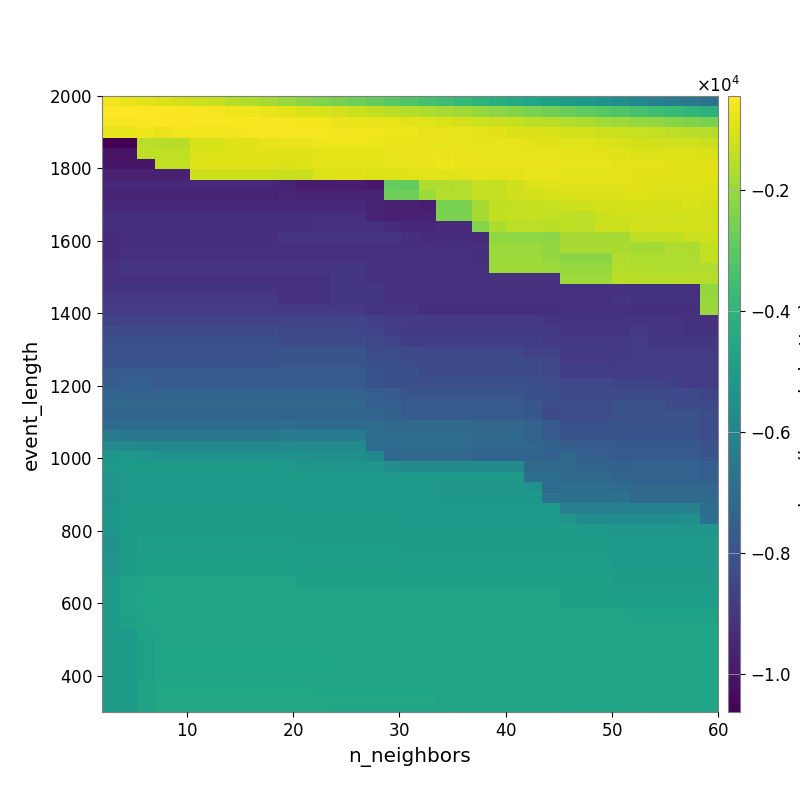

Data behind this chart, as committed beside it:
-6.817622166839232705e+02, -7.644062730448980574e+02, -8.560360666085798584e+02, -9.754003579224309988e+02, -1.094456356521322732e+03, -1.220513554138038671e+03, -1.360320136495039833e+03, -1.537584187577631610e+03, -1.672046464679816609e+03, -1.825157851480659019e+03, -2.023412220454909175e+03, -2.204433334246027698e+03, -2.376953720623467234e+03, -2.540994243612276023e+03, -2.698989316894523199e+03, -2.897621985537723049e+03, -3.050127608823170704e+03, -3.207167253073696429e+03, -3.405877518107396099e+03, -3.630464965759535971e+03, -3.832404551409309988e+03, -4.036948196564875616e+03, -4.218891205355525926e+03, -4.417203569153821263e+03
-4.515633580377760268e+02, -4.680573670850483268e+02, -4.888447973740761654e+02, -5.179321110018327090e+02, -5.366091901673189568e+02, -5.694736274601765444e+02, -6.059057378960034157e+02, -6.719932837972037305e+02, -7.241599775138932955e+02, -8.061534633675016721e+02, -8.827146888460040373e+02, -9.906010709958792404e+02, -1.048652816428260849e+03, -1.163835519179849143e+03, -1.278379688924444736e+03, -1.378690896854875973e+03, -1.467097330487803220e+03, -1.578448970162799924e+03, -1.684596147685738060e+03, -1.778107222016886453e+03, -1.903469273090025354e+03, -2.056240702643484383e+03, -2.227219987586670868e+03, -2.341312495332256276e+03
-5.979791483470638696e+02, -5.858338662916262365e+02, -5.235027324350290883e+02, -5.117852553134295590e+02, -5.207252988171237575e+02, -5.485107183592269848e+02, -5.505649051055094105e+02, -5.569615484822885492e+02, -5.528971783720176063e+02, -5.763236634452734961e+02, -6.101314985827235660e+02, -6.546645462741089432e+02, -6.741729233698789585e+02, -7.344884203202569779e+02, -7.648388123373396184e+02, -8.058935163722411517e+02, -8.444702533810111618e+02, -8.901216375035645569e+02, -9.567454702681129675e+02, -1.020635279661453524e+03, -1.107307005952137615e+03, -1.183481947727515490e+03, -1.265121075891933742e+03, -1.361619378966377326e+03
-8.310045177481716792e+02, -8.145913584371327261e+02, -7.061884176544634784e+02, -7.337493475384148951e+02, -6.761978272685951197e+02, -6.804814925409772286e+02, -6.859211809684916261e+02, -6.490690855884344046e+02, -6.007070509892515702e+02, -5.913314024814686718e+02, -5.931408328451353782e+02, -5.968918256756215897e+02, -6.022525456117408567e+02, -6.351060980838518617e+02, -6.314520154391969982e+02, -6.718044360121340333e+02, -7.050672481233521012e+02, -7.233394886846472218e+02, -7.600256471554434938e+02, -7.850211921119703220e+02, -8.180900990192556037e+02, -8.593932168806395566e+02, -9.031896841416345296e+02, -9.738407313294201231e+02
-1.063348561677179714e+04, -1.063348561677179714e+04, -1.511231574965111122e+03, -1.530155421975062836e+03, -1.527146265740255103e+03, -1.073493631498032300e+03, -1.074042554469545166e+03, -9.485152069489881796e+02, -9.195020120737979141e+02, -8.045241841623255823e+02, -7.689436841879761459e+02, -7.409800614049617025e+02, -7.051806651691489378e+02, -7.095903325769781986e+02, -7.006734613925167423e+02, -7.194306015373133505e+02, -7.576022535825250088e+02, -7.591863339406348814e+02, -7.706687645907738897e+02, -7.798686662495463224e+02, -8.009194217339959323e+02, -8.062056408007616710e+02, -8.259182930479259994e+02, -8.313058548560753707e+02
-1.008445608274985898e+04, -1.008445608274985898e+04, -1.416399964348253434e+03, -1.416399964348253434e+03, -1.416399964348253434e+03, -9.932093984339312556e+02, -9.932093984339312556e+02, -9.932093984339312556e+02, -9.256347018975257015e+02, -9.551344548724657670e+02, -9.552811051326726783e+02, -9.204740823379677295e+02, -8.802336111711745161e+02, -8.634901987003086106e+02, -8.634901987003086106e+02, -8.850582684822505826e+02, -8.332924080647896972e+02, -7.648202304963627967e+02, -7.524781050737303758e+02, -7.604053273903710988e+02, -7.833578558321352148e+02, -7.979094458593514219e+02, -8.250059351153636271e+02, -8.340176848202595465e+02
-1.003009463442204833e+04, -1.003009463442204833e+04, -1.003009463442204833e+04, -1.378694814907808905e+03, -1.378694814907808905e+03, -9.670022319683989735e+02, -9.670022319683989735e+02, -9.670022319683989735e+02, -9.670022319683989735e+02, -9.670022319683989735e+02, -9.800994625739226649e+02, -9.456939045097315102e+02, -8.748385423948762991e+02, -8.541038203702374858e+02, -8.541038203702374858e+02, -8.753552144229705618e+02, -8.209601326732719144e+02, -8.077848088266198374e+02, -7.548971153302433095e+02, -7.224676905222413552e+02, -7.355971747451953888e+02, -7.318587924217887348e+02, -7.390769378747596647e+02, -7.468929990404379851e+02
-9.699535689915348485e+03, -9.699535689915348485e+03, -9.699535689915348485e+03, -9.699535689915348485e+03, -9.699535689915348485e+03, -1.229922209967032586e+03, -1.229922209967032586e+03, -1.229922209967032586e+03, -1.229922209967032586e+03, -1.229922209967032586e+03, -1.247300964846970828e+03, -1.264571464194657210e+03, -1.014537753382292863e+03, -9.681968744743090838e+02, -9.681968744743090838e+02, -1.007083594053133879e+03, -9.871293876244996000e+02, -9.346301877336026109e+02, -9.214489903423541364e+02, -9.143274593923612201e+02, -9.143594826459674323e+02, -8.737209526426807997e+02, -8.695963835781627722e+02, -8.658535994412836772e+02
-9.505501308251014052e+03, -9.505501308251014052e+03, -9.505501308251014052e+03, -9.505501308251014052e+03, -9.505501308251014052e+03, -9.505501308251014052e+03, -9.505501308251014052e+03, -9.505501308251014052e+03, -9.505501308251014052e+03, -9.505501308251014052e+03, -9.618958610260520800e+03, -9.819960248815530576e+03, -9.819960248815530576e+03, -9.819960248815530576e+03, -9.819960248815530576e+03, -9.947489110228470963e+03, -2.844298147164811326e+03, -2.881613092744184542e+03, -1.681838007896964882e+03, -1.681838007896964882e+03, -1.604809289193622590e+03, -1.351982907568457449e+03, -1.368326053271465071e+03, -1.173496676929225032e+03
-9.631173064026401335e+03, -9.631173064026401335e+03, -9.631173064026401335e+03, -9.631173064026401335e+03, -9.631173064026401335e+03, -9.631173064026401335e+03, -9.631173064026401335e+03, -9.631173064026401335e+03, -9.631173064026401335e+03, -9.631173064026401335e+03, -9.524261564579457627e+03, -9.626066209026230354e+03, -9.626066209026230354e+03, -9.626066209026230354e+03, -9.626066209026230354e+03, -9.626066209026230354e+03, -2.694415655854269971e+03, -2.694415655854269971e+03, -1.935796898164827098e+03, -1.595766588230120306e+03, -1.595766588230120306e+03, -1.400980654746692835e+03, -1.331008079514581368e+03, -1.205215152314255874e+03
-9.469055634501310124e+03, -9.469055634501310124e+03, -9.469055634501310124e+03, -9.469055634501310124e+03, -9.469055634501310124e+03, -9.469055634501310124e+03, -9.469055634501310124e+03, -9.469055634501310124e+03, -9.469055634501310124e+03, -9.469055634501310124e+03, -9.516503568931824702e+03, -9.516503568931824702e+03, -9.499346593985128493e+03, -9.499346593985128493e+03, -9.499346593985128493e+03, -9.635894637197257907e+03, -9.704535558260866310e+03, -9.704535558260866310e+03, -9.840009958330809241e+03, -2.491004805717364889e+03, -2.491004805717364889e+03, -1.814060719363535782e+03, -1.414397385653427591e+03, -1.367124766640107964e+03
-9.222430116473175076e+03, -9.222430116473175076e+03, -9.222430116473175076e+03, -9.222430116473175076e+03, -9.222430116473175076e+03, -9.222430116473175076e+03, -9.222430116473175076e+03, -9.222430116473175076e+03, -9.222430116473175076e+03, -9.222430116473175076e+03, -9.271107693969055617e+03, -9.271107693969055617e+03, -9.223718683373101157e+03, -9.223718683373101157e+03, -9.223718683373101157e+03, -9.635894637197257907e+03, -9.704535558260866310e+03, -9.704535558260866310e+03, -9.704535558260866310e+03, -2.455840154760722726e+03, -2.455840154760722726e+03, -1.788740425011198113e+03, -1.395118771809143936e+03, -1.395118771809143936e+03
-9.260034885730648966e+03, -9.206136911672092538e+03, -9.206136911672092538e+03, -9.206136911672092538e+03, -9.206136911672092538e+03, -9.206136911672092538e+03, -9.206136911672092538e+03, -9.206136911672092538e+03, -9.206136911672092538e+03, -9.206136911672092538e+03, -9.215163008380877727e+03, -9.215163008380877727e+03, -9.189675280858731639e+03, -9.189675280858731639e+03, -9.189675280858731639e+03, -9.189675280858731639e+03, -9.328056465373523679e+03, -9.465037378568191343e+03, -9.465037378568191343e+03, -9.432201541283347979e+03, -9.432201541283347979e+03, -2.330962010716832992e+03, -1.706064079991839435e+03, -1.452376209139312323e+03
-9.333764593240879549e+03, -9.206136911672092538e+03, -9.206136911672092538e+03, -9.206136911672092538e+03, -9.206136911672092538e+03, -9.206136911672092538e+03, -9.206136911672092538e+03, -9.206136911672092538e+03, -9.206136911672092538e+03, -9.206136911672092538e+03, -9.119312993723589898e+03, -9.119312993723589898e+03, -9.119312993723589898e+03, -9.119312993723589898e+03, -9.119312993723589898e+03, -9.119312993723589898e+03, -9.119312993723589898e+03, -9.264026954645092701e+03, -9.409471491676553342e+03, -9.358954930434514608e+03, -9.358954930434514608e+03, -9.419681371849996140e+03, -2.137245793542119827e+03, -2.170580596088347193e+03
-9.333764593240879549e+03, -9.206136911672092538e+03, -9.206136911672092538e+03, -9.206136911672092538e+03, -9.206136911672092538e+03, -9.206136911672092538e+03, -9.206136911672092538e+03, -9.206136911672092538e+03, -9.206136911672092538e+03, -9.206136911672092538e+03, -9.226324455634572587e+03, -9.226324455634572587e+03, -9.226324455634572587e+03, -9.226324455634572587e+03, -9.226324455634572587e+03, -9.226324455634572587e+03, -9.226324455634572587e+03, -9.226324455634572587e+03, -9.226324455634572587e+03, -9.226324455634572587e+03, -9.226324455634572587e+03, -9.226324455634572587e+03, -1.979111983304449041e+03, -1.979111983304449041e+03
-9.323124409308042232e+03, -9.177676373787537159e+03, -9.177676373787537159e+03, -9.177676373787537159e+03, -9.177676373787537159e+03, -9.177676373787537159e+03, -9.177676373787537159e+03, -9.177676373787537159e+03, -9.177676373787537159e+03, -9.177676373787537159e+03, -9.177676373787537159e+03, -9.177676373787537159e+03, -9.177676373787537159e+03, -9.177676373787537159e+03, -9.177676373787537159e+03, -9.177676373787537159e+03, -9.177676373787537159e+03, -9.177676373787537159e+03, -9.177676373787537159e+03, -9.177676373787537159e+03, -9.177676373787537159e+03, -9.206136911672092538e+03, -1.947182152330194640e+03, -1.947182152330194640e+03
-9.166468140947401480e+03, -9.028183224795591741e+03, -9.028183224795591741e+03, -9.028183224795591741e+03, -9.028183224795591741e+03, -9.028183224795591741e+03, -9.028183224795591741e+03, -9.028183224795591741e+03, -9.028183224795591741e+03, -9.028183224795591741e+03, -9.028183224795591741e+03, -9.028183224795591741e+03, -9.028183224795591741e+03, -9.028183224795591741e+03, -9.028183224795591741e+03, -9.177676373787537159e+03, -9.177676373787537159e+03, -9.177676373787537159e+03, -9.177676373787537159e+03, -9.177676373787537159e+03, -9.177676373787537159e+03, -9.177676373787537159e+03, -1.916793161593194782e+03, -1.916793161593194782e+03
-9.166468140947401480e+03, -9.166468140947401480e+03, -9.166468140947401480e+03, -9.166468140947401480e+03, -9.166468140947401480e+03, -9.166468140947401480e+03, -9.166468140947401480e+03, -9.166468140947401480e+03, -9.166468140947401480e+03, -9.166468140947401480e+03, -9.166468140947401480e+03, -9.166468140947401480e+03, -9.166468140947401480e+03, -9.028183224795591741e+03, -9.028183224795591741e+03, -9.177676373787537159e+03, -9.177676373787537159e+03, -9.177676373787537159e+03, -9.177676373787537159e+03, -9.177676373787537159e+03, -9.177676373787537159e+03, -9.177676373787537159e+03, -9.177676373787537159e+03, -9.177676373787537159e+03
-9.082028062201856301e+03, -9.082028062201856301e+03, -9.082028062201856301e+03, -9.082028062201856301e+03, -9.082028062201856301e+03, -9.082028062201856301e+03, -9.082028062201856301e+03, -9.082028062201856301e+03, -9.082028062201856301e+03, -9.082028062201856301e+03, -9.166468140947401480e+03, -9.166468140947401480e+03, -9.166468140947401480e+03, -9.028183224795591741e+03, -9.028183224795591741e+03, -9.028183224795591741e+03, -9.177676373787537159e+03, -9.177676373787537159e+03, -9.177676373787537159e+03, -9.177676373787537159e+03, -9.177676373787537159e+03, -9.177676373787537159e+03, -9.177676373787537159e+03, -9.177676373787537159e+03
-8.949255906858415983e+03, -8.949255906858415983e+03, -8.949255906858415983e+03, -8.949255906858415983e+03, -8.949255906858415983e+03, -8.949255906858415983e+03, -8.949255906858415983e+03, -8.949255906858415983e+03, -8.949255906858415983e+03, -8.949255906858415983e+03, -9.166468140947401480e+03, -9.166468140947401480e+03, -9.166468140947401480e+03, -9.028183224795591741e+03, -9.028183224795591741e+03, -9.028183224795591741e+03, -9.177676373787537159e+03, -9.177676373787537159e+03, -9.177676373787537159e+03, -9.177676373787537159e+03, -9.177676373787537159e+03, -9.177676373787537159e+03, -9.177676373787537159e+03, -9.177676373787537159e+03
-8.867004220052185701e+03, -8.841512883237874121e+03, -8.841512883237874121e+03, -8.841512883237874121e+03, -8.841512883237874121e+03, -8.841512883237874121e+03, -8.841512883237874121e+03, -8.841512883237874121e+03, -8.841512883237874121e+03, -8.841512883237874121e+03, -8.925485317578748436e+03, -8.925485317578748436e+03, -8.925485317578748436e+03, -8.925485317578748436e+03, -8.925485317578748436e+03, -9.082028062201856301e+03, -9.082028062201856301e+03, -9.082028062201856301e+03, -9.238558552628546749e+03, -9.238558552628546749e+03, -9.238558552628546749e+03, -9.238558552628546749e+03, -9.238558552628546749e+03, -9.238558552628546749e+03
-8.608735017374357994e+03, -8.586222954535145618e+03, -8.586222954535145618e+03, -8.586222954535145618e+03, -8.586222954535145618e+03, -8.586222954535145618e+03, -8.586222954535145618e+03, -8.586222954535145618e+03, -8.586222954535145618e+03, -8.586222954535145618e+03, -8.538792507843707426e+03, -8.538792507843707426e+03, -8.538792507843707426e+03, -8.538792507843707426e+03, -8.538792507843707426e+03, -8.686873926245014445e+03, -8.842297692895957880e+03, -8.842297692895957880e+03, -8.842297692895957880e+03, -8.842297692895957880e+03, -8.842297692895957880e+03, -8.842297692895957880e+03, -8.949255906858415983e+03, -8.949255906858415983e+03
-8.309561740325463688e+03, -8.294971903415742418e+03, -8.294971903415742418e+03, -8.294971903415742418e+03, -8.294971903415742418e+03, -8.294971903415742418e+03, -8.294971903415742418e+03, -8.294971903415742418e+03, -8.294971903415742418e+03, -8.294971903415742418e+03, -8.430759085353074624e+03, -8.430759085353074624e+03, -8.430759085353074624e+03, -8.430759085353074624e+03, -8.430759085353074624e+03, -8.586222954535145618e+03, -8.742869743766797910e+03, -8.894968742202958310e+03, -8.894968742202958310e+03, -8.894968742202958310e+03, -8.894968742202958310e+03, -8.894968742202958310e+03, -8.894968742202958310e+03, -8.894968742202958310e+03
-8.144334377090474845e+03, -8.133984032380584722e+03, -8.133984032380584722e+03, -8.133984032380584722e+03, -8.133984032380584722e+03, -8.133984032380584722e+03, -8.133984032380584722e+03, -8.133984032380584722e+03, -8.133984032380584722e+03, -8.133984032380584722e+03, -8.269268397462148641e+03, -8.269268397462148641e+03, -8.269268397462148641e+03, -8.269268397462148641e+03, -8.269268397462148641e+03, -8.430759085353074624e+03, -8.586798452989565703e+03, -8.742869743766797910e+03, -8.742869743766797910e+03, -8.742869743766797910e+03, -8.742869743766797910e+03, -8.742869743766797910e+03, -8.742869743766797910e+03, -8.742869743766797910e+03
-8.073842252764662589e+03, -8.063746718352024800e+03, -8.063746718352024800e+03, -8.063746718352024800e+03, -8.063746718352024800e+03, -8.063746718352024800e+03, -8.063746718352024800e+03, -8.063746718352024800e+03, -8.063746718352024800e+03, -8.063746718352024800e+03, -7.979686961577896000e+03, -7.979686961577896000e+03, -7.979686961577896000e+03, -7.979686961577896000e+03, -7.979686961577896000e+03, -8.294971903415742418e+03, -8.294971903415742418e+03, -8.294971903415742418e+03, -8.450318842530534312e+03, -8.450318842530534312e+03, -8.450318842530534312e+03, -8.450318842530534312e+03, -8.450318842530534312e+03, -8.450318842530534312e+03
-8.073842252764662589e+03, -8.063746718352024800e+03, -8.063746718352024800e+03, -8.063746718352024800e+03, -8.063746718352024800e+03, -8.063746718352024800e+03, -8.063746718352024800e+03, -8.063746718352024800e+03, -8.063746718352024800e+03, -8.063746718352024800e+03, -7.979686961577896000e+03, -7.979686961577896000e+03, -7.979686961577896000e+03, -7.979686961577896000e+03, -7.979686961577896000e+03, -8.133984032380584722e+03, -8.133984032380584722e+03, -8.294971903415742418e+03, -8.294971903415742418e+03, -8.294971903415742418e+03, -8.294971903415742418e+03, -8.294971903415742418e+03, -8.294971903415742418e+03, -8.294971903415742418e+03
-7.753759857856204690e+03, -7.751599436507173777e+03, -7.751599436507173777e+03, -7.751599436507173777e+03, -7.751599436507173777e+03, -7.751599436507173777e+03, -7.751599436507173777e+03, -7.751599436507173777e+03, -7.751599436507173777e+03, -7.751599436507173777e+03, -7.751599436507173777e+03, -7.751599436507173777e+03, -7.751599436507173777e+03, -7.751599436507173777e+03, -7.751599436507173777e+03, -8.063746718352024800e+03, -8.133984032380584722e+03, -8.133984032380584722e+03, -8.294971903415742418e+03, -8.294971903415742418e+03, -8.294971903415742418e+03, -8.294971903415742418e+03, -8.294971903415742418e+03, -8.294971903415742418e+03
-7.626809891139887441e+03, -7.609877258391703435e+03, -7.599225972905770504e+03, -7.751599436507173777e+03, -7.751599436507173777e+03, -7.751599436507173777e+03, -7.751599436507173777e+03, -7.751599436507173777e+03, -7.751599436507173777e+03, -7.751599436507173777e+03, -7.751599436507173777e+03, -7.751599436507173777e+03, -7.751599436507173777e+03, -7.751599436507173777e+03, -7.751599436507173777e+03, -8.063746718352024800e+03, -8.133984032380584722e+03, -8.133984032380584722e+03, -8.133984032380584722e+03, -8.133984032380584722e+03, -8.133984032380584722e+03, -8.133984032380584722e+03, -8.133984032380584722e+03, -8.133984032380584722e+03
-7.396750634050833469e+03, -7.439024471292676026e+03, -7.444113400297740554e+03, -7.444113400297740554e+03, -7.444113400297740554e+03, -7.444113400297740554e+03, -7.444113400297740554e+03, -7.444113400297740554e+03, -7.444113400297740554e+03, -7.444113400297740554e+03, -7.444113400297740554e+03, -7.444113400297740554e+03, -7.444113400297740554e+03, -7.444113400297740554e+03, -7.444113400297740554e+03, -7.599225972905770504e+03, -7.679324839315603640e+03, -7.979686961577896000e+03, -7.979686961577896000e+03, -7.979686961577896000e+03, -7.979686961577896000e+03, -7.979686961577896000e+03, -7.979686961577896000e+03, -7.979686961577896000e+03
-7.203112500125180304e+03, -7.283816885308269775e+03, -7.290618199657924379e+03, -7.290618199657924379e+03, -7.290618199657924379e+03, -7.290618199657924379e+03, -7.290618199657924379e+03, -7.290618199657924379e+03, -7.290618199657924379e+03, -7.290618199657924379e+03, -7.292411648658836384e+03, -7.292411648658836384e+03, -7.292411648658836384e+03, -7.292411648658836384e+03, -7.292411648658836384e+03, -7.599225972905770504e+03, -7.599225972905770504e+03, -7.753716016082850729e+03, -7.753716016082850729e+03, -7.753716016082850729e+03, -7.753716016082850729e+03, -7.753716016082850729e+03, -7.753716016082850729e+03, -7.753716016082850729e+03
-7.348083088832761860e+03, -7.365645071036572517e+03, -7.367346807733377318e+03, -7.367346807733377318e+03, -7.367346807733377318e+03, -7.367346807733377318e+03, -7.367346807733377318e+03, -7.367346807733377318e+03, -7.367346807733377318e+03, -7.367346807733377318e+03, -7.354175240231974385e+03, -7.354175240231974385e+03, -7.354175240231974385e+03, -7.354175240231974385e+03, -7.354175240231974385e+03, -7.354175240231974385e+03, -7.510900047149133570e+03, -7.667716792589933902e+03, -7.667716792589933902e+03, -7.667716792589933902e+03, -7.667716792589933902e+03, -7.667716792589933902e+03, -7.667716792589933902e+03, -7.667716792589933902e+03
-7.072885927835169241e+03, -7.051344593888968120e+03, -7.061816261442850191e+03, -7.061816261442850191e+03, -7.061816261442850191e+03, -7.061816261442850191e+03, -7.061816261442850191e+03, -7.061816261442850191e+03, -7.061816261442850191e+03, -7.061816261442850191e+03, -6.945090083802725530e+03, -7.089389361054363690e+03, -7.089389361054363690e+03, -7.089389361054363690e+03, -7.089389361054363690e+03, -7.089389361054363690e+03, -7.138489329617479598e+03, -7.138489329617479598e+03, -7.138489329617479598e+03, -7.138489329617479598e+03, -7.138489329617479598e+03, -7.290618199657924379e+03, -7.290618199657924379e+03, -7.290618199657924379e+03
-6.491186860116176831e+03, -6.521028683801956504e+03, -6.547087134607207190e+03, -6.547087134607207190e+03, -6.547087134607207190e+03, -6.547087134607207190e+03, -6.547087134607207190e+03, -6.547087134607207190e+03, -6.547087134607207190e+03, -6.547087134607207190e+03, -6.314018309925269932e+03, -6.457358697454003050e+03, -6.457358697454003050e+03, -6.465294664709415883e+03, -6.465294664709415883e+03, -7.089389361054363690e+03, -7.089389361054363690e+03, -7.089389361054363690e+03, -7.089389361054363690e+03, -7.089389361054363690e+03, -7.089389361054363690e+03, -7.243683552687893098e+03, -7.243683552687893098e+03, -7.243683552687893098e+03
-5.807469036733070425e+03, -5.848554852808015312e+03, -5.889464782653363727e+03, -5.889464782653363727e+03, -5.889464782653363727e+03, -5.889464782653363727e+03, -5.889464782653363727e+03, -5.889464782653363727e+03, -5.889464782653363727e+03, -5.889464782653363727e+03, -5.780673202442525508e+03, -5.780673202442525508e+03, -5.780673202442525508e+03, -5.780673202442525508e+03, -5.780673202442525508e+03, -7.067602111007720850e+03, -7.067602111007720850e+03, -7.067602111007720850e+03, -7.067602111007720850e+03, -7.061816261442850191e+03, -7.061816261442850191e+03, -7.221963742428794831e+03, -7.221963742428794831e+03, -7.221963742428794831e+03
-5.261520741271169754e+03, -5.209288386602448554e+03, -5.264134303990113040e+03, -5.426583110718419448e+03, -5.426583110718419448e+03, -5.426583110718419448e+03, -5.426583110718419448e+03, -5.426583110718419448e+03, -5.426583110718419448e+03, -5.426583110718419448e+03, -5.463554721585305742e+03, -5.463554721585305742e+03, -5.564147938068560507e+03, -5.564147938068560507e+03, -5.564147938068560507e+03, -5.889464782653363727e+03, -7.209267981031241106e+03, -7.209267981031241106e+03, -7.209267981031241106e+03, -7.197948936704324296e+03, -7.197948936704324296e+03, -7.364881378769910043e+03, -7.364881378769910043e+03, -7.364881378769910043e+03
-5.126670151120414630e+03, -5.062973427591547079e+03, -5.073066722014142215e+03, -5.073066722014142215e+03, -5.073066722014142215e+03, -5.073066722014142215e+03, -5.073066722014142215e+03, -5.073066722014142215e+03, -5.073066722014142215e+03, -5.073066722014142215e+03, -5.117365505226365713e+03, -5.260652366011946469e+03, -5.260652366011946469e+03, -5.302488838485347515e+03, -5.302488838485347515e+03, -5.302488838485347515e+03, -5.625614084646716947e+03, -5.790390425804551342e+03, -5.790390425804551342e+03, -5.790390425804551342e+03, -5.790390425804551342e+03, -5.790390425804551342e+03, -5.790390425804551342e+03, -5.790390425804551342e+03
-5.341111031725451539e+03, -5.141190172326988431e+03, -5.135726728484341947e+03, -5.135726728484341947e+03, -5.135726728484341947e+03, -5.135726728484341947e+03, -5.135726728484341947e+03, -5.135726728484341947e+03, -5.135726728484341947e+03, -5.135726728484341947e+03, -5.045984794024829171e+03, -5.045984794024829171e+03, -5.117365505226365713e+03, -5.158547200483195411e+03, -5.158547200483195411e+03, -5.158547200483195411e+03, -5.158547200483195411e+03, -5.158547200483195411e+03, -5.158547200483195411e+03, -5.158547200483195411e+03, -5.158547200483195411e+03, -5.158547200483195411e+03, -5.158547200483195411e+03, -5.158547200483195411e+03
-5.325103350003552805e+03, -5.141190172326988431e+03, -5.135726728484341947e+03, -5.135726728484341947e+03, -5.135726728484341947e+03, -5.135726728484341947e+03, -5.135726728484341947e+03, -5.135726728484341947e+03, -5.135726728484341947e+03, -5.135726728484341947e+03, -5.172353139885208293e+03, -5.172353139885208293e+03, -5.172353139885208293e+03, -5.172353139885208293e+03, -5.172353139885208293e+03, -5.172353139885208293e+03, -5.172353139885208293e+03, -5.172353139885208293e+03, -5.172353139885208293e+03, -5.245515859276582887e+03, -5.245515859276582887e+03, -5.245515859276582887e+03, -5.245515859276582887e+03, -5.245515859276582887e+03
-5.372127857609154489e+03, -5.180090928805609110e+03, -5.135726728484341947e+03, -5.135726728484341947e+03, -5.135726728484341947e+03, -5.135726728484341947e+03, -5.135726728484341947e+03, -5.135726728484341947e+03, -5.135726728484341947e+03, -5.135726728484341947e+03, -5.135726728484341947e+03, -5.135726728484341947e+03, -5.135726728484341947e+03, -5.135726728484341947e+03, -5.135726728484341947e+03, -5.135726728484341947e+03, -5.135726728484341947e+03, -5.135726728484341947e+03, -5.135726728484341947e+03, -5.215473319742724925e+03, -5.215473319742724925e+03, -5.215473319742724925e+03, -5.215473319742724925e+03, -5.215473319742724925e+03
-5.233496445558424966e+03, -5.066540310109536222e+03, -5.036327361259351164e+03, -5.036327361259351164e+03, -5.036327361259351164e+03, -5.036327361259351164e+03, -5.036327361259351164e+03, -5.036327361259351164e+03, -5.036327361259351164e+03, -5.036327361259351164e+03, -5.036327361259351164e+03, -5.135726728484341947e+03, -5.135726728484341947e+03, -5.135726728484341947e+03, -5.135726728484341947e+03, -5.135726728484341947e+03, -5.135726728484341947e+03, -5.135726728484341947e+03, -5.135726728484341947e+03, -5.135726728484341947e+03, -5.135726728484341947e+03, -5.135726728484341947e+03, -5.135726728484341947e+03, -5.135726728484341947e+03
-5.233496445558424966e+03, -5.066540310109536222e+03, -5.036327361259351164e+03, -5.036327361259351164e+03, -5.036327361259351164e+03, -5.036327361259351164e+03, -5.036327361259351164e+03, -5.036327361259351164e+03, -5.036327361259351164e+03, -5.036327361259351164e+03, -5.036327361259351164e+03, -5.036327361259351164e+03, -5.036327361259351164e+03, -5.036327361259351164e+03, -5.036327361259351164e+03, -5.036327361259351164e+03, -5.036327361259351164e+03, -5.135726728484341947e+03, -5.135726728484341947e+03, -5.135726728484341947e+03, -5.135726728484341947e+03, -5.135726728484341947e+03, -5.135726728484341947e+03, -5.135726728484341947e+03
-5.302637997432051634e+03, -5.066540310109536222e+03, -5.036327361259351164e+03, -5.036327361259351164e+03, -5.036327361259351164e+03, -5.036327361259351164e+03, -5.036327361259351164e+03, -5.036327361259351164e+03, -5.036327361259351164e+03, -5.036327361259351164e+03, -5.036327361259351164e+03, -5.036327361259351164e+03, -5.036327361259351164e+03, -5.036327361259351164e+03, -5.036327361259351164e+03, -5.036327361259351164e+03, -5.036327361259351164e+03, -5.036327361259351164e+03, -5.036327361259351164e+03, -5.036327361259351164e+03, -5.036327361259351164e+03, -5.036327361259351164e+03, -5.036327361259351164e+03, -5.036327361259351164e+03
-5.385984522061274220e+03, -5.069034048290965984e+03, -4.921211997547527062e+03, -4.921211997547527062e+03, -4.921211997547527062e+03, -4.921211997547527062e+03, -4.921211997547527062e+03, -4.921211997547527062e+03, -4.921211997547527062e+03, -4.921211997547527062e+03, -4.921211997547527062e+03, -5.036327361259351164e+03, -5.036327361259351164e+03, -5.036327361259351164e+03, -5.036327361259351164e+03, -5.036327361259351164e+03, -5.036327361259351164e+03, -5.036327361259351164e+03, -5.036327361259351164e+03, -5.036327361259351164e+03, -5.036327361259351164e+03, -5.036327361259351164e+03, -5.036327361259351164e+03, -5.036327361259351164e+03
-5.385984522061274220e+03, -5.069034048290965984e+03, -4.921211997547527062e+03, -4.921211997547527062e+03, -4.921211997547527062e+03, -4.921211997547527062e+03, -4.921211997547527062e+03, -4.921211997547527062e+03, -4.921211997547527062e+03, -4.921211997547527062e+03, -4.921211997547527062e+03, -4.921211997547527062e+03, -4.921211997547527062e+03, -4.921211997547527062e+03, -4.921211997547527062e+03, -4.921211997547527062e+03, -4.921211997547527062e+03, -5.036327361259351164e+03, -5.036327361259351164e+03, -5.036327361259351164e+03, -5.036327361259351164e+03, -5.036327361259351164e+03, -5.036327361259351164e+03, -5.036327361259351164e+03
-5.310195201645505222e+03, -5.005409983482364623e+03, -4.869033735088699359e+03, -4.869033735088699359e+03, -4.869033735088699359e+03, -4.869033735088699359e+03, -4.869033735088699359e+03, -4.869033735088699359e+03, -4.869033735088699359e+03, -4.869033735088699359e+03, -4.869033735088699359e+03, -4.921211997547527062e+03, -4.921211997547527062e+03, -4.921211997547527062e+03, -4.921211997547527062e+03, -4.921211997547527062e+03, -4.921211997547527062e+03, -4.921211997547527062e+03, -4.921211997547527062e+03, -4.921211997547527062e+03, -4.921211997547527062e+03, -4.921211997547527062e+03, -4.921211997547527062e+03, -4.921211997547527062e+03
-5.310195201645505222e+03, -5.005409983482364623e+03, -4.862469746590492832e+03, -4.869033735088699359e+03, -4.869033735088699359e+03, -4.869033735088699359e+03, -4.869033735088699359e+03, -4.869033735088699359e+03, -4.869033735088699359e+03, -4.869033735088699359e+03, -4.869033735088699359e+03, -4.869033735088699359e+03, -4.869033735088699359e+03, -4.869033735088699359e+03, -4.869033735088699359e+03, -4.869033735088699359e+03, -4.869033735088699359e+03, -4.921211997547527062e+03, -4.921211997547527062e+03, -4.921211997547527062e+03, -4.921211997547527062e+03, -4.921211997547527062e+03, -4.921211997547527062e+03, -4.921211997547527062e+03
-5.085385715122158217e+03, -4.796920812992620995e+03, -4.676749021692437054e+03, -4.687591756835329761e+03, -4.687591756835329761e+03, -4.687591756835329761e+03, -4.687591756835329761e+03, -4.687591756835329761e+03, -4.687591756835329761e+03, -4.687591756835329761e+03, -4.687591756835329761e+03, -4.869033735088699359e+03, -4.869033735088699359e+03, -4.869033735088699359e+03, -4.869033735088699359e+03, -4.869033735088699359e+03, -4.869033735088699359e+03, -4.869033735088699359e+03, -4.869033735088699359e+03, -4.869033735088699359e+03, -4.869033735088699359e+03, -4.869033735088699359e+03, -4.869033735088699359e+03, -4.869033735088699359e+03
-5.085385715122158217e+03, -4.796920812992620995e+03, -4.676749021692437054e+03, -4.676749021692437054e+03, -4.676749021692437054e+03, -4.676749021692437054e+03, -4.676749021692437054e+03, -4.676749021692437054e+03, -4.676749021692437054e+03, -4.676749021692437054e+03, -4.676749021692437054e+03, -4.676749021692437054e+03, -4.676749021692437054e+03, -4.687591756835329761e+03, -4.687591756835329761e+03, -4.687591756835329761e+03, -4.687591756835329761e+03, -4.687591756835329761e+03, -4.687591756835329761e+03, -4.687591756835329761e+03, -4.687591756835329761e+03, -4.687591756835329761e+03, -4.687591756835329761e+03, -4.687591756835329761e+03
-5.085385715122158217e+03, -4.796920812992620995e+03, -4.657796867868029949e+03, -4.676749021692437054e+03, -4.676749021692437054e+03, -4.676749021692437054e+03, -4.676749021692437054e+03, -4.676749021692437054e+03, -4.676749021692437054e+03, -4.676749021692437054e+03, -4.676749021692437054e+03, -4.676749021692437054e+03, -4.676749021692437054e+03, -4.687591756835329761e+03, -4.687591756835329761e+03, -4.687591756835329761e+03, -4.687591756835329761e+03, -4.687591756835329761e+03, -4.687591756835329761e+03, -4.687591756835329761e+03, -4.687591756835329761e+03, -4.687591756835329761e+03, -4.687591756835329761e+03, -4.687591756835329761e+03
-5.085385715122158217e+03, -4.796920812992620995e+03, -4.679740149702668532e+03, -4.676749021692437054e+03, -4.676749021692437054e+03, -4.676749021692437054e+03, -4.676749021692437054e+03, -4.676749021692437054e+03, -4.676749021692437054e+03, -4.676749021692437054e+03, -4.676749021692437054e+03, -4.676749021692437054e+03, -4.676749021692437054e+03, -4.687591756835329761e+03, -4.687591756835329761e+03, -4.687591756835329761e+03, -4.687591756835329761e+03, -4.687591756835329761e+03, -4.687591756835329761e+03, -4.687591756835329761e+03, -4.687591756835329761e+03, -4.687591756835329761e+03, -4.687591756835329761e+03, -4.687591756835329761e+03
-5.085385715122158217e+03, -4.839006105413874138e+03, -4.679740149702668532e+03, -4.676749021692437054e+03, -4.676749021692437054e+03, -4.676749021692437054e+03, -4.676749021692437054e+03, -4.676749021692437054e+03, -4.676749021692437054e+03, -4.676749021692437054e+03, -4.676749021692437054e+03, -4.676749021692437054e+03, -4.676749021692437054e+03, -4.687591756835329761e+03, -4.687591756835329761e+03, -4.687591756835329761e+03, -4.687591756835329761e+03, -4.687591756835329761e+03, -4.687591756835329761e+03, -4.687591756835329761e+03, -4.687591756835329761e+03, -4.687591756835329761e+03, -4.687591756835329761e+03, -4.687591756835329761e+03
-5.085385715122158217e+03, -5.085385715122158217e+03, -4.723574625802194532e+03, -4.676749021692437054e+03, -4.676749021692437054e+03, -4.676749021692437054e+03, -4.676749021692437054e+03, -4.676749021692437054e+03, -4.676749021692437054e+03, -4.676749021692437054e+03, -4.676749021692437054e+03, -4.676749021692437054e+03, -4.676749021692437054e+03, -4.676749021692437054e+03, -4.676749021692437054e+03, -4.676749021692437054e+03, -4.676749021692437054e+03, -4.676749021692437054e+03, -4.676749021692437054e+03, -4.676749021692437054e+03, -4.676749021692437054e+03, -4.676749021692437054e+03, -4.676749021692437054e+03, -4.676749021692437054e+03
-5.085385715122158217e+03, -5.085385715122158217e+03, -4.797327348905593681e+03, -4.676749021692437054e+03, -4.676749021692437054e+03, -4.676749021692437054e+03, -4.676749021692437054e+03, -4.676749021692437054e+03, -4.676749021692437054e+03, -4.676749021692437054e+03, -4.676749021692437054e+03, -4.676749021692437054e+03, -4.676749021692437054e+03, -4.676749021692437054e+03, -4.676749021692437054e+03, -4.676749021692437054e+03, -4.676749021692437054e+03, -4.676749021692437054e+03, -4.676749021692437054e+03, -4.676749021692437054e+03, -4.676749021692437054e+03, -4.676749021692437054e+03, -4.676749021692437054e+03, -4.676749021692437054e+03
-5.085385715122158217e+03, -5.085385715122158217e+03, -4.797327348905593681e+03, -4.657796867868029949e+03, -4.657796867868029949e+03, -4.657796867868029949e+03, -4.657796867868029949e+03, -4.657796867868029949e+03, -4.657796867868029949e+03, -4.657796867868029949e+03, -4.657796867868029949e+03, -4.657796867868029949e+03, -4.657796867868029949e+03, -4.676749021692437054e+03, -4.676749021692437054e+03, -4.676749021692437054e+03, -4.676749021692437054e+03, -4.676749021692437054e+03, -4.676749021692437054e+03, -4.676749021692437054e+03, -4.676749021692437054e+03, -4.676749021692437054e+03, -4.676749021692437054e+03, -4.676749021692437054e+03
-5.085385715122158217e+03, -5.085385715122158217e+03, -4.797327348905593681e+03, -4.657796867868029949e+03, -4.657796867868029949e+03, -4.657796867868029949e+03, -4.657796867868029949e+03, -4.657796867868029949e+03, -4.657796867868029949e+03, -4.657796867868029949e+03, -4.657796867868029949e+03, -4.657796867868029949e+03, -4.657796867868029949e+03, -4.676749021692437054e+03, -4.676749021692437054e+03, -4.676749021692437054e+03, -4.676749021692437054e+03, -4.676749021692437054e+03, -4.676749021692437054e+03, -4.676749021692437054e+03, -4.676749021692437054e+03, -4.676749021692437054e+03, -4.676749021692437054e+03, -4.676749021692437054e+03
-5.085385715122158217e+03, -5.085385715122158217e+03, -4.797327348905593681e+03, -4.679740149702668532e+03, -4.679740149702668532e+03, -4.679740149702668532e+03, -4.679740149702668532e+03, -4.679740149702668532e+03, -4.679740149702668532e+03, -4.679740149702668532e+03, -4.679740149702668532e+03, -4.679740149702668532e+03, -4.679740149702668532e+03, -4.676749021692437054e+03, -4.676749021692437054e+03, -4.676749021692437054e+03, -4.676749021692437054e+03, -4.676749021692437054e+03, -4.676749021692437054e+03, -4.676749021692437054e+03, -4.676749021692437054e+03, -4.676749021692437054e+03, -4.676749021692437054e+03, -4.676749021692437054e+03
-5.085385715122158217e+03, -5.085385715122158217e+03, -4.762021923478201643e+03, -4.600790859692247977e+03, -4.600790859692247977e+03, -4.600790859692247977e+03, -4.600790859692247977e+03, -4.600790859692247977e+03, -4.600790859692247977e+03, -4.600790859692247977e+03, -4.600790859692247977e+03, -4.600790859692247977e+03, -4.679740149702668532e+03, -4.676749021692437054e+03, -4.676749021692437054e+03, -4.676749021692437054e+03, -4.676749021692437054e+03, -4.676749021692437054e+03, -4.676749021692437054e+03, -4.676749021692437054e+03, -4.676749021692437054e+03, -4.676749021692437054e+03, -4.676749021692437054e+03, -4.676749021692437054e+03
-5.085385715122158217e+03, -5.085385715122158217e+03, -4.786378122969670585e+03, -4.557084623938098048e+03, -4.557084623938098048e+03, -4.557084623938098048e+03, -4.557084623938098048e+03, -4.557084623938098048e+03, -4.557084623938098048e+03, -4.557084623938098048e+03, -4.557084623938098048e+03, -4.557084623938098048e+03, -4.557084623938098048e+03, -4.565931448371507031e+03, -4.565931448371507031e+03, -4.565931448371507031e+03, -4.565931448371507031e+03, -4.565931448371507031e+03, -4.565931448371507031e+03, -4.676749021692437054e+03, -4.676749021692437054e+03, -4.676749021692437054e+03, -4.676749021692437054e+03, -4.676749021692437054e+03
-4.993013142356950993e+03, -5.085385715122158217e+03, -4.786378122969670585e+03, -4.557084623938098048e+03, -4.557084623938098048e+03, -4.557084623938098048e+03, -4.557084623938098048e+03, -4.557084623938098048e+03, -4.557084623938098048e+03, -4.557084623938098048e+03, -4.557084623938098048e+03, -4.557084623938098048e+03, -4.557084623938098048e+03, -4.600790859692247977e+03, -4.600790859692247977e+03, -4.600790859692247977e+03, -4.600790859692247977e+03, -4.600790859692247977e+03, -4.600790859692247977e+03, -4.679740149702668532e+03, -4.679740149702668532e+03, -4.679740149702668532e+03, -4.679740149702668532e+03, -4.679740149702668532e+03
